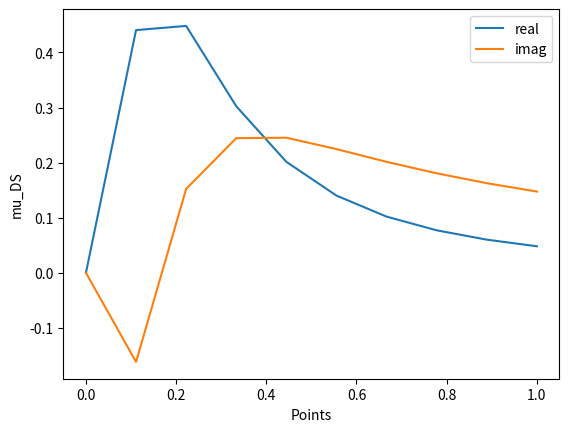

Write Python code to recreate this figure.
import numpy as np
# from data_plots import plot_frequency_vs_real_and_imaginary_parts
from matplotlib import pyplot as plt


def fit_function(frequency, e, m0, mstar, tau, c1):
    # Calculate the Drude-Smith mobility
    factor = e * tau / mstar
    print("factor", factor)
    omega = 2 * np.pi * frequency

    onebyonePlusw2t2 = 1. / (1. + (omega * omega * tau * tau))
    print("onebyonePlusw2t2", onebyonePlusw2t2[0], onebyonePlusw2t2[-1])

    result = (1 - c1) + 2. * c1 * onebyonePlusw2t2 + \
        1j * omega * tau * (1. + 2. * c1 * onebyonePlusw2t2)
    print("result", result[0], result[-1])

    return factor * onebyonePlusw2t2 * result


e = 1.  # 1.602 * 10E-19
m0 = 1.  # 9.109 * 10E-31
mstar = 1.  # 0.18 * m0
tau = 1.  # 80 * 10E-15
points = np.linspace(0.0, 1, 10)
c1 = -1.  # -0.82
fit_result = fit_function(points, e, m0, mstar, tau, c1)
plt.plot(points, fit_result.real, label='real')
plt.plot(points, fit_result.imag, label='imag')

plt.xlabel('Points')
plt.ylabel('mu_DS')
plt.legend()
plt.savefig('what_know.png')
plt.show()
